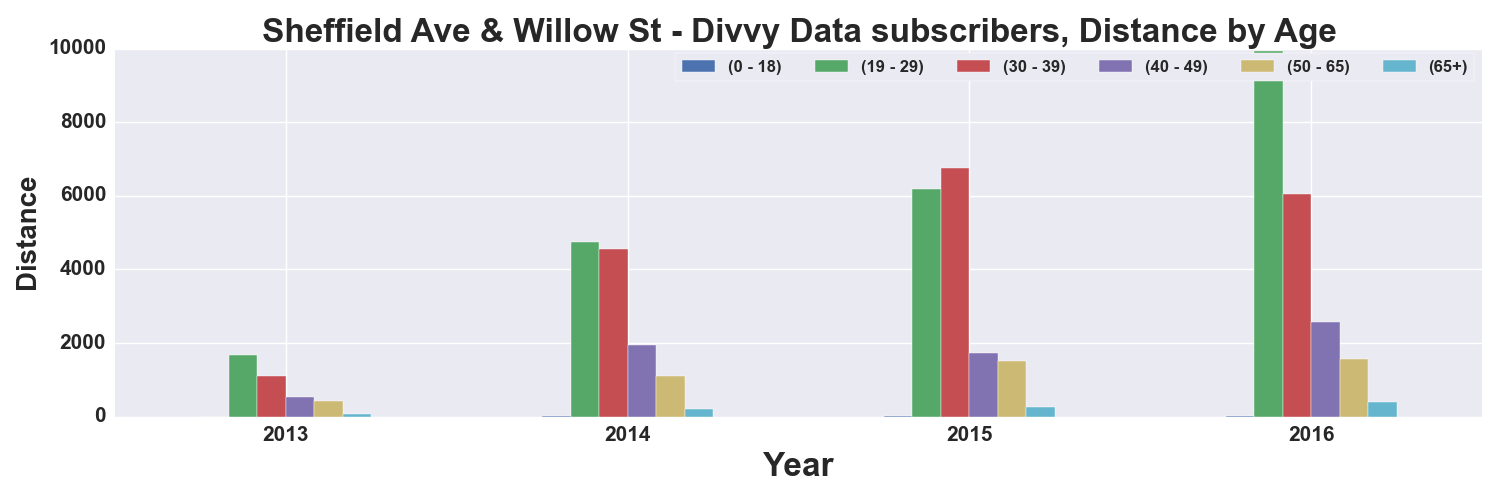

The data file committed next to this chart (first rows):
, START TIME YEAR, DISTANCE_Miles, DISTANCE_Miles, DISTANCE_Miles, DISTANCE_Miles, DISTANCE_Miles, DISTANCE_Miles
AGE_GROUP, , 0 - 18, 19 - 29, 30 - 39, 40 - 49, 50 - 65, 65+
0, 2013, 1.834, 1670, 1105, 527.3, 418.2, 58.84
1, 2014, 6.472, 4736, 4548, 1959, 1092, 200.7
2, 2015, 3.942, 6174, 6766, 1727, 1507, 258.4
3, 2016, 12.28, 9934, 6047, 2562, 1559, 405.9
